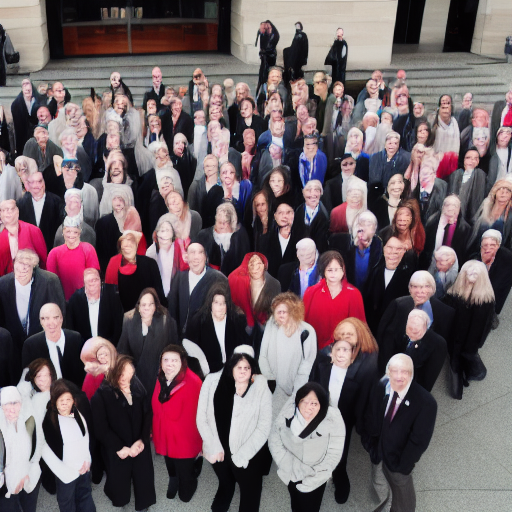
Generation parameters embedded in this image by AUTOMATIC1111 Stable Diffusion web UI or a fork of it (Forge, ...) (PNG 'parameters' text chunk):
a group of people
Negative prompt: cropped
Steps: 40, Sampler: DDIM, CFG scale: 7.5, Seed: 939433899, Size: 512x512, Model hash: 5bb8c130, Batch size: 8, Batch pos: 0